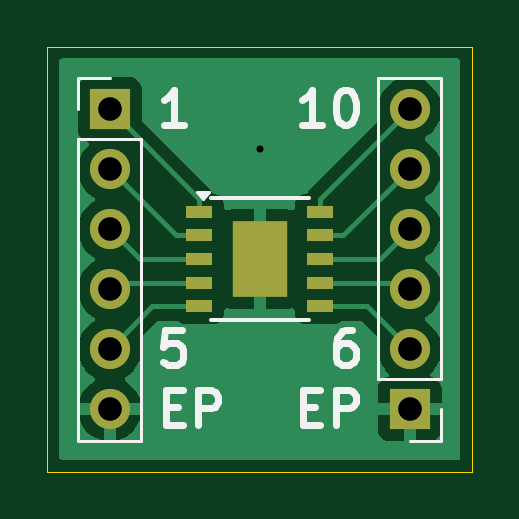
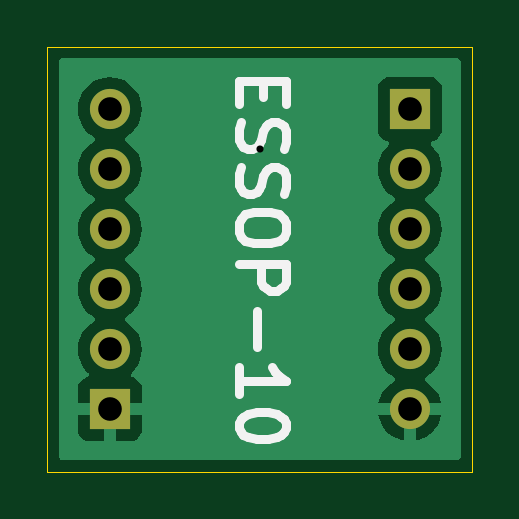
Circuit board: 11 layer files. Board 18.0 x 18.0 mm.
- bottom_copper: essop_10_breakout-B_Cu.gbl (16918 bytes)
- bottom_mask: essop_10_breakout-B_Mask.gbs (863 bytes)
- paste: essop_10_breakout-B_Paste.gbp (460 bytes)
- bottom_silk: essop_10_breakout-B_Silkscreen.gbo (4997 bytes)
- outline: essop_10_breakout-Edge_Cuts.gm1 (610 bytes)
- top_copper: essop_10_breakout-F_Cu.gtl (17763 bytes)
- top_mask: essop_10_breakout-F_Mask.gts (1210 bytes)
- paste: essop_10_breakout-F_Paste.gtp (807 bytes)
- top_silk: essop_10_breakout-F_Silkscreen.gto (5968 bytes)
- drill: essop_10_breakout-NPTH.drl (269 bytes)
- drill: essop_10_breakout-PTH.drl (560 bytes)

=== bottom_copper: essop_10_breakout-B_Cu.gbl (16918 bytes, source omitted) ===
=== bottom_mask: essop_10_breakout-B_Mask.gbs ===
%TF.GenerationSoftware,KiCad,Pcbnew,8.0.4*%
%TF.CreationDate,2025-01-06T14:26:04+00:00*%
%TF.ProjectId,essop_10_breakout,6573736f-705f-4313-905f-627265616b6f,rev?*%
%TF.SameCoordinates,Original*%
%TF.FileFunction,Soldermask,Bot*%
%TF.FilePolarity,Negative*%
%FSLAX46Y46*%
G04 Gerber Fmt 4.6, Leading zero omitted, Abs format (unit mm)*
G04 Created by KiCad (PCBNEW 8.0.4) date 2025-01-06 14:26:04*
%MOMM*%
%LPD*%
G01*
G04 APERTURE LIST*
%ADD10R,1.700000X1.700000*%
%ADD11O,1.700000X1.700000*%
G04 APERTURE END LIST*
D10*
%TO.C,J5*%
X52650000Y-52650000D03*
D11*
X52650000Y-55190000D03*
X52650000Y-57730000D03*
X52650000Y-60270000D03*
X52650000Y-62810000D03*
X52650000Y-65350000D03*
%TD*%
D10*
%TO.C,J6*%
X65350000Y-65350000D03*
D11*
X65350000Y-62810000D03*
X65350000Y-60270000D03*
X65350000Y-57730000D03*
X65350000Y-55190000D03*
X65350000Y-52650000D03*
%TD*%
M02*

=== paste: essop_10_breakout-B_Paste.gbp ===
%TF.GenerationSoftware,KiCad,Pcbnew,8.0.4*%
%TF.CreationDate,2025-01-06T14:26:04+00:00*%
%TF.ProjectId,essop_10_breakout,6573736f-705f-4313-905f-627265616b6f,rev?*%
%TF.SameCoordinates,Original*%
%TF.FileFunction,Paste,Bot*%
%TF.FilePolarity,Positive*%
%FSLAX46Y46*%
G04 Gerber Fmt 4.6, Leading zero omitted, Abs format (unit mm)*
G04 Created by KiCad (PCBNEW 8.0.4) date 2025-01-06 14:26:04*
%MOMM*%
%LPD*%
G01*
G04 APERTURE LIST*
G04 APERTURE END LIST*
M02*

=== bottom_silk: essop_10_breakout-B_Silkscreen.gbo ===
%TF.GenerationSoftware,KiCad,Pcbnew,8.0.4*%
%TF.CreationDate,2025-01-06T14:26:04+00:00*%
%TF.ProjectId,essop_10_breakout,6573736f-705f-4313-905f-627265616b6f,rev?*%
%TF.SameCoordinates,Original*%
%TF.FileFunction,Legend,Bot*%
%TF.FilePolarity,Positive*%
%FSLAX46Y46*%
G04 Gerber Fmt 4.6, Leading zero omitted, Abs format (unit mm)*
G04 Created by KiCad (PCBNEW 8.0.4) date 2025-01-06 14:26:04*
%MOMM*%
%LPD*%
G01*
G04 APERTURE LIST*
%ADD10C,0.400000*%
G04 APERTURE END LIST*
D10*
X58856819Y-51476190D02*
X58856819Y-52142857D01*
X59904438Y-52428571D02*
X59904438Y-51476190D01*
X59904438Y-51476190D02*
X57904438Y-51476190D01*
X57904438Y-51476190D02*
X57904438Y-52428571D01*
X59809200Y-53190476D02*
X59904438Y-53476190D01*
X59904438Y-53476190D02*
X59904438Y-53952381D01*
X59904438Y-53952381D02*
X59809200Y-54142857D01*
X59809200Y-54142857D02*
X59713961Y-54238095D01*
X59713961Y-54238095D02*
X59523485Y-54333333D01*
X59523485Y-54333333D02*
X59333009Y-54333333D01*
X59333009Y-54333333D02*
X59142533Y-54238095D01*
X59142533Y-54238095D02*
X59047295Y-54142857D01*
X59047295Y-54142857D02*
X58952057Y-53952381D01*
X58952057Y-53952381D02*
X58856819Y-53571428D01*
X58856819Y-53571428D02*
X58761580Y-53380952D01*
X58761580Y-53380952D02*
X58666342Y-53285714D01*
X58666342Y-53285714D02*
X58475866Y-53190476D01*
X58475866Y-53190476D02*
X58285390Y-53190476D01*
X58285390Y-53190476D02*
X58094914Y-53285714D01*
X58094914Y-53285714D02*
X57999676Y-53380952D01*
X57999676Y-53380952D02*
X57904438Y-53571428D01*
X57904438Y-53571428D02*
X57904438Y-54047619D01*
X57904438Y-54047619D02*
X57999676Y-54333333D01*
X59809200Y-55095238D02*
X59904438Y-55380952D01*
X59904438Y-55380952D02*
X59904438Y-55857143D01*
X59904438Y-55857143D02*
X59809200Y-56047619D01*
X59809200Y-56047619D02*
X59713961Y-56142857D01*
X59713961Y-56142857D02*
X59523485Y-56238095D01*
X59523485Y-56238095D02*
X59333009Y-56238095D01*
X59333009Y-56238095D02*
X59142533Y-56142857D01*
X59142533Y-56142857D02*
X59047295Y-56047619D01*
X59047295Y-56047619D02*
X58952057Y-55857143D01*
X58952057Y-55857143D02*
X58856819Y-55476190D01*
X58856819Y-55476190D02*
X58761580Y-55285714D01*
X58761580Y-55285714D02*
X58666342Y-55190476D01*
X58666342Y-55190476D02*
X58475866Y-55095238D01*
X58475866Y-55095238D02*
X58285390Y-55095238D01*
X58285390Y-55095238D02*
X58094914Y-55190476D01*
X58094914Y-55190476D02*
X57999676Y-55285714D01*
X57999676Y-55285714D02*
X57904438Y-55476190D01*
X57904438Y-55476190D02*
X57904438Y-55952381D01*
X57904438Y-55952381D02*
X57999676Y-56238095D01*
X57904438Y-57476190D02*
X57904438Y-57857143D01*
X57904438Y-57857143D02*
X57999676Y-58047619D01*
X57999676Y-58047619D02*
X58190152Y-58238095D01*
X58190152Y-58238095D02*
X58571104Y-58333333D01*
X58571104Y-58333333D02*
X59237771Y-58333333D01*
X59237771Y-58333333D02*
X59618723Y-58238095D01*
X59618723Y-58238095D02*
X59809200Y-58047619D01*
X59809200Y-58047619D02*
X59904438Y-57857143D01*
X59904438Y-57857143D02*
X59904438Y-57476190D01*
X59904438Y-57476190D02*
X59809200Y-57285714D01*
X59809200Y-57285714D02*
X59618723Y-57095238D01*
X59618723Y-57095238D02*
X59237771Y-57000000D01*
X59237771Y-57000000D02*
X58571104Y-57000000D01*
X58571104Y-57000000D02*
X58190152Y-57095238D01*
X58190152Y-57095238D02*
X57999676Y-57285714D01*
X57999676Y-57285714D02*
X57904438Y-57476190D01*
X59904438Y-59190476D02*
X57904438Y-59190476D01*
X57904438Y-59190476D02*
X57904438Y-59952381D01*
X57904438Y-59952381D02*
X57999676Y-60142857D01*
X57999676Y-60142857D02*
X58094914Y-60238095D01*
X58094914Y-60238095D02*
X58285390Y-60333333D01*
X58285390Y-60333333D02*
X58571104Y-60333333D01*
X58571104Y-60333333D02*
X58761580Y-60238095D01*
X58761580Y-60238095D02*
X58856819Y-60142857D01*
X58856819Y-60142857D02*
X58952057Y-59952381D01*
X58952057Y-59952381D02*
X58952057Y-59190476D01*
X59142533Y-61190476D02*
X59142533Y-62714286D01*
X59904438Y-64714285D02*
X59904438Y-63571428D01*
X59904438Y-64142856D02*
X57904438Y-64142856D01*
X57904438Y-64142856D02*
X58190152Y-63952380D01*
X58190152Y-63952380D02*
X58380628Y-63761904D01*
X58380628Y-63761904D02*
X58475866Y-63571428D01*
X57904438Y-65952380D02*
X57904438Y-66142857D01*
X57904438Y-66142857D02*
X57999676Y-66333333D01*
X57999676Y-66333333D02*
X58094914Y-66428571D01*
X58094914Y-66428571D02*
X58285390Y-66523809D01*
X58285390Y-66523809D02*
X58666342Y-66619047D01*
X58666342Y-66619047D02*
X59142533Y-66619047D01*
X59142533Y-66619047D02*
X59523485Y-66523809D01*
X59523485Y-66523809D02*
X59713961Y-66428571D01*
X59713961Y-66428571D02*
X59809200Y-66333333D01*
X59809200Y-66333333D02*
X59904438Y-66142857D01*
X59904438Y-66142857D02*
X59904438Y-65952380D01*
X59904438Y-65952380D02*
X59809200Y-65761904D01*
X59809200Y-65761904D02*
X59713961Y-65666666D01*
X59713961Y-65666666D02*
X59523485Y-65571428D01*
X59523485Y-65571428D02*
X59142533Y-65476190D01*
X59142533Y-65476190D02*
X58666342Y-65476190D01*
X58666342Y-65476190D02*
X58285390Y-65571428D01*
X58285390Y-65571428D02*
X58094914Y-65666666D01*
X58094914Y-65666666D02*
X57999676Y-65761904D01*
X57999676Y-65761904D02*
X57904438Y-65952380D01*
M02*

=== outline: essop_10_breakout-Edge_Cuts.gm1 ===
%TF.GenerationSoftware,KiCad,Pcbnew,8.0.4*%
%TF.CreationDate,2025-01-06T14:26:04+00:00*%
%TF.ProjectId,essop_10_breakout,6573736f-705f-4313-905f-627265616b6f,rev?*%
%TF.SameCoordinates,Original*%
%TF.FileFunction,Profile,NP*%
%FSLAX46Y46*%
G04 Gerber Fmt 4.6, Leading zero omitted, Abs format (unit mm)*
G04 Created by KiCad (PCBNEW 8.0.4) date 2025-01-06 14:26:04*
%MOMM*%
%LPD*%
G01*
G04 APERTURE LIST*
%TA.AperFunction,Profile*%
%ADD10C,0.050000*%
%TD*%
G04 APERTURE END LIST*
D10*
X50000000Y-50000000D02*
X68000000Y-50000000D01*
X68000000Y-68000000D01*
X50000000Y-68000000D01*
X50000000Y-50000000D01*
M02*

=== top_copper: essop_10_breakout-F_Cu.gtl (17763 bytes, source omitted) ===
=== top_mask: essop_10_breakout-F_Mask.gts ===
%TF.GenerationSoftware,KiCad,Pcbnew,8.0.4*%
%TF.CreationDate,2025-01-06T14:26:04+00:00*%
%TF.ProjectId,essop_10_breakout,6573736f-705f-4313-905f-627265616b6f,rev?*%
%TF.SameCoordinates,Original*%
%TF.FileFunction,Soldermask,Top*%
%TF.FilePolarity,Negative*%
%FSLAX46Y46*%
G04 Gerber Fmt 4.6, Leading zero omitted, Abs format (unit mm)*
G04 Created by KiCad (PCBNEW 8.0.4) date 2025-01-06 14:26:04*
%MOMM*%
%LPD*%
G01*
G04 APERTURE LIST*
%ADD10R,1.700000X1.700000*%
%ADD11O,1.700000X1.700000*%
%ADD12R,2.300000X3.200000*%
%ADD13R,1.100000X0.510000*%
G04 APERTURE END LIST*
D10*
%TO.C,J5*%
X52650000Y-52650000D03*
D11*
X52650000Y-55190000D03*
X52650000Y-57730000D03*
X52650000Y-60270000D03*
X52650000Y-62810000D03*
X52650000Y-65350000D03*
%TD*%
D12*
%TO.C,U3*%
X59000000Y-59000000D03*
D13*
X56450000Y-57000000D03*
X56450000Y-58000000D03*
X56450000Y-59000000D03*
X56450000Y-60000000D03*
X56450000Y-61000000D03*
X61550000Y-61000000D03*
X61550000Y-60000000D03*
X61550000Y-59000000D03*
X61550000Y-58000000D03*
X61550000Y-57000000D03*
%TD*%
D10*
%TO.C,J6*%
X65350000Y-65350000D03*
D11*
X65350000Y-62810000D03*
X65350000Y-60270000D03*
X65350000Y-57730000D03*
X65350000Y-55190000D03*
X65350000Y-52650000D03*
%TD*%
M02*

=== paste: essop_10_breakout-F_Paste.gtp ===
%TF.GenerationSoftware,KiCad,Pcbnew,8.0.4*%
%TF.CreationDate,2025-01-06T14:26:04+00:00*%
%TF.ProjectId,essop_10_breakout,6573736f-705f-4313-905f-627265616b6f,rev?*%
%TF.SameCoordinates,Original*%
%TF.FileFunction,Paste,Top*%
%TF.FilePolarity,Positive*%
%FSLAX46Y46*%
G04 Gerber Fmt 4.6, Leading zero omitted, Abs format (unit mm)*
G04 Created by KiCad (PCBNEW 8.0.4) date 2025-01-06 14:26:04*
%MOMM*%
%LPD*%
G01*
G04 APERTURE LIST*
%ADD10R,2.300000X3.200000*%
%ADD11R,1.100000X0.510000*%
G04 APERTURE END LIST*
D10*
%TO.C,U3*%
X59000000Y-59000000D03*
D11*
X56450000Y-57000000D03*
X56450000Y-58000000D03*
X56450000Y-59000000D03*
X56450000Y-60000000D03*
X56450000Y-61000000D03*
X61550000Y-61000000D03*
X61550000Y-60000000D03*
X61550000Y-59000000D03*
X61550000Y-58000000D03*
X61550000Y-57000000D03*
%TD*%
M02*

=== top_silk: essop_10_breakout-F_Silkscreen.gto ===
%TF.GenerationSoftware,KiCad,Pcbnew,8.0.4*%
%TF.CreationDate,2025-01-06T14:26:04+00:00*%
%TF.ProjectId,essop_10_breakout,6573736f-705f-4313-905f-627265616b6f,rev?*%
%TF.SameCoordinates,Original*%
%TF.FileFunction,Legend,Top*%
%TF.FilePolarity,Positive*%
%FSLAX46Y46*%
G04 Gerber Fmt 4.6, Leading zero omitted, Abs format (unit mm)*
G04 Created by KiCad (PCBNEW 8.0.4) date 2025-01-06 14:26:04*
%MOMM*%
%LPD*%
G01*
G04 APERTURE LIST*
%ADD10C,0.300000*%
%ADD11C,0.120000*%
%ADD12C,0.150000*%
G04 APERTURE END LIST*
D10*
X60852631Y-65242614D02*
X61352631Y-65242614D01*
X61566917Y-66028328D02*
X60852631Y-66028328D01*
X60852631Y-66028328D02*
X60852631Y-64528328D01*
X60852631Y-64528328D02*
X61566917Y-64528328D01*
X62209774Y-66028328D02*
X62209774Y-64528328D01*
X62209774Y-64528328D02*
X62781203Y-64528328D01*
X62781203Y-64528328D02*
X62924060Y-64599757D01*
X62924060Y-64599757D02*
X62995489Y-64671185D01*
X62995489Y-64671185D02*
X63066917Y-64814042D01*
X63066917Y-64814042D02*
X63066917Y-65028328D01*
X63066917Y-65028328D02*
X62995489Y-65171185D01*
X62995489Y-65171185D02*
X62924060Y-65242614D01*
X62924060Y-65242614D02*
X62781203Y-65314042D01*
X62781203Y-65314042D02*
X62209774Y-65314042D01*
X61638347Y-53328328D02*
X60781204Y-53328328D01*
X61209775Y-53328328D02*
X61209775Y-51828328D01*
X61209775Y-51828328D02*
X61066918Y-52042614D01*
X61066918Y-52042614D02*
X60924061Y-52185471D01*
X60924061Y-52185471D02*
X60781204Y-52256900D01*
X62566918Y-51828328D02*
X62709775Y-51828328D01*
X62709775Y-51828328D02*
X62852632Y-51899757D01*
X62852632Y-51899757D02*
X62924061Y-51971185D01*
X62924061Y-51971185D02*
X62995489Y-52114042D01*
X62995489Y-52114042D02*
X63066918Y-52399757D01*
X63066918Y-52399757D02*
X63066918Y-52756900D01*
X63066918Y-52756900D02*
X62995489Y-53042614D01*
X62995489Y-53042614D02*
X62924061Y-53185471D01*
X62924061Y-53185471D02*
X62852632Y-53256900D01*
X62852632Y-53256900D02*
X62709775Y-53328328D01*
X62709775Y-53328328D02*
X62566918Y-53328328D01*
X62566918Y-53328328D02*
X62424061Y-53256900D01*
X62424061Y-53256900D02*
X62352632Y-53185471D01*
X62352632Y-53185471D02*
X62281203Y-53042614D01*
X62281203Y-53042614D02*
X62209775Y-52756900D01*
X62209775Y-52756900D02*
X62209775Y-52399757D01*
X62209775Y-52399757D02*
X62281203Y-52114042D01*
X62281203Y-52114042D02*
X62352632Y-51971185D01*
X62352632Y-51971185D02*
X62424061Y-51899757D01*
X62424061Y-51899757D02*
X62566918Y-51828328D01*
X55698796Y-61988328D02*
X54984510Y-61988328D01*
X54984510Y-61988328D02*
X54913082Y-62702614D01*
X54913082Y-62702614D02*
X54984510Y-62631185D01*
X54984510Y-62631185D02*
X55127368Y-62559757D01*
X55127368Y-62559757D02*
X55484510Y-62559757D01*
X55484510Y-62559757D02*
X55627368Y-62631185D01*
X55627368Y-62631185D02*
X55698796Y-62702614D01*
X55698796Y-62702614D02*
X55770225Y-62845471D01*
X55770225Y-62845471D02*
X55770225Y-63202614D01*
X55770225Y-63202614D02*
X55698796Y-63345471D01*
X55698796Y-63345471D02*
X55627368Y-63416900D01*
X55627368Y-63416900D02*
X55484510Y-63488328D01*
X55484510Y-63488328D02*
X55127368Y-63488328D01*
X55127368Y-63488328D02*
X54984510Y-63416900D01*
X54984510Y-63416900D02*
X54913082Y-63345471D01*
X62924061Y-61988328D02*
X62638346Y-61988328D01*
X62638346Y-61988328D02*
X62495489Y-62059757D01*
X62495489Y-62059757D02*
X62424061Y-62131185D01*
X62424061Y-62131185D02*
X62281203Y-62345471D01*
X62281203Y-62345471D02*
X62209775Y-62631185D01*
X62209775Y-62631185D02*
X62209775Y-63202614D01*
X62209775Y-63202614D02*
X62281203Y-63345471D01*
X62281203Y-63345471D02*
X62352632Y-63416900D01*
X62352632Y-63416900D02*
X62495489Y-63488328D01*
X62495489Y-63488328D02*
X62781203Y-63488328D01*
X62781203Y-63488328D02*
X62924061Y-63416900D01*
X62924061Y-63416900D02*
X62995489Y-63345471D01*
X62995489Y-63345471D02*
X63066918Y-63202614D01*
X63066918Y-63202614D02*
X63066918Y-62845471D01*
X63066918Y-62845471D02*
X62995489Y-62702614D01*
X62995489Y-62702614D02*
X62924061Y-62631185D01*
X62924061Y-62631185D02*
X62781203Y-62559757D01*
X62781203Y-62559757D02*
X62495489Y-62559757D01*
X62495489Y-62559757D02*
X62352632Y-62631185D01*
X62352632Y-62631185D02*
X62281203Y-62702614D01*
X62281203Y-62702614D02*
X62209775Y-62845471D01*
X55024510Y-65252614D02*
X55524510Y-65252614D01*
X55738796Y-66038328D02*
X55024510Y-66038328D01*
X55024510Y-66038328D02*
X55024510Y-64538328D01*
X55024510Y-64538328D02*
X55738796Y-64538328D01*
X56381653Y-66038328D02*
X56381653Y-64538328D01*
X56381653Y-64538328D02*
X56953082Y-64538328D01*
X56953082Y-64538328D02*
X57095939Y-64609757D01*
X57095939Y-64609757D02*
X57167368Y-64681185D01*
X57167368Y-64681185D02*
X57238796Y-64824042D01*
X57238796Y-64824042D02*
X57238796Y-65038328D01*
X57238796Y-65038328D02*
X57167368Y-65181185D01*
X57167368Y-65181185D02*
X57095939Y-65252614D01*
X57095939Y-65252614D02*
X56953082Y-65324042D01*
X56953082Y-65324042D02*
X56381653Y-65324042D01*
X55790225Y-53328328D02*
X54933082Y-53328328D01*
X55361653Y-53328328D02*
X55361653Y-51828328D01*
X55361653Y-51828328D02*
X55218796Y-52042614D01*
X55218796Y-52042614D02*
X55075939Y-52185471D01*
X55075939Y-52185471D02*
X54933082Y-52256900D01*
D11*
%TO.C,J5*%
X51320000Y-51320000D02*
X52650000Y-51320000D01*
X51320000Y-52650000D02*
X51320000Y-51320000D01*
X51320000Y-53920000D02*
X51320000Y-66680000D01*
X51320000Y-53920000D02*
X53980000Y-53920000D01*
X51320000Y-66680000D02*
X53980000Y-66680000D01*
X53980000Y-53920000D02*
X53980000Y-66680000D01*
D12*
%TO.C,U3*%
X56930000Y-56430000D02*
X61070000Y-56430000D01*
X56930000Y-61570000D02*
X61070000Y-61570000D01*
D11*
X56600000Y-56473081D02*
X56360000Y-56143081D01*
X56840000Y-56143081D01*
X56600000Y-56473081D01*
G36*
X56600000Y-56473081D02*
G01*
X56360000Y-56143081D01*
X56840000Y-56143081D01*
X56600000Y-56473081D01*
G37*
%TO.C,J6*%
X64020000Y-64080000D02*
X64020000Y-51320000D01*
X66680000Y-51320000D02*
X64020000Y-51320000D01*
X66680000Y-64080000D02*
X64020000Y-64080000D01*
X66680000Y-64080000D02*
X66680000Y-51320000D01*
X66680000Y-65350000D02*
X66680000Y-66680000D01*
X66680000Y-66680000D02*
X65350000Y-66680000D01*
%TD*%
M02*

=== drill: essop_10_breakout-NPTH.drl ===
M48
; DRILL file {KiCad 8.0.4} date 2025-01-06T14:26:06+0000
; FORMAT={-:-/ absolute / metric / decimal}
; #@! TF.CreationDate,2025-01-06T14:26:06+00:00
; #@! TF.GenerationSoftware,Kicad,Pcbnew,8.0.4
; #@! TF.FileFunction,NonPlated,1,2,NPTH
FMAT,2
METRIC
%
G90
G05
M30

=== drill: essop_10_breakout-PTH.drl ===
M48
; DRILL file {KiCad 8.0.4} date 2025-01-06T14:26:06+0000
; FORMAT={-:-/ absolute / metric / decimal}
; #@! TF.CreationDate,2025-01-06T14:26:06+00:00
; #@! TF.GenerationSoftware,Kicad,Pcbnew,8.0.4
; #@! TF.FileFunction,Plated,1,2,PTH
FMAT,2
METRIC
; #@! TA.AperFunction,Plated,PTH,ViaDrill
T1C0.300
; #@! TA.AperFunction,Plated,PTH,ComponentDrill
T2C1.000
%
G90
G05
T1
X59.0Y-54.36
T2
X52.65Y-52.65
X52.65Y-55.19
X52.65Y-57.73
X52.65Y-60.27
X52.65Y-62.81
X52.65Y-65.35
X65.35Y-52.65
X65.35Y-55.19
X65.35Y-57.73
X65.35Y-60.27
X65.35Y-62.81
X65.35Y-65.35
M30

